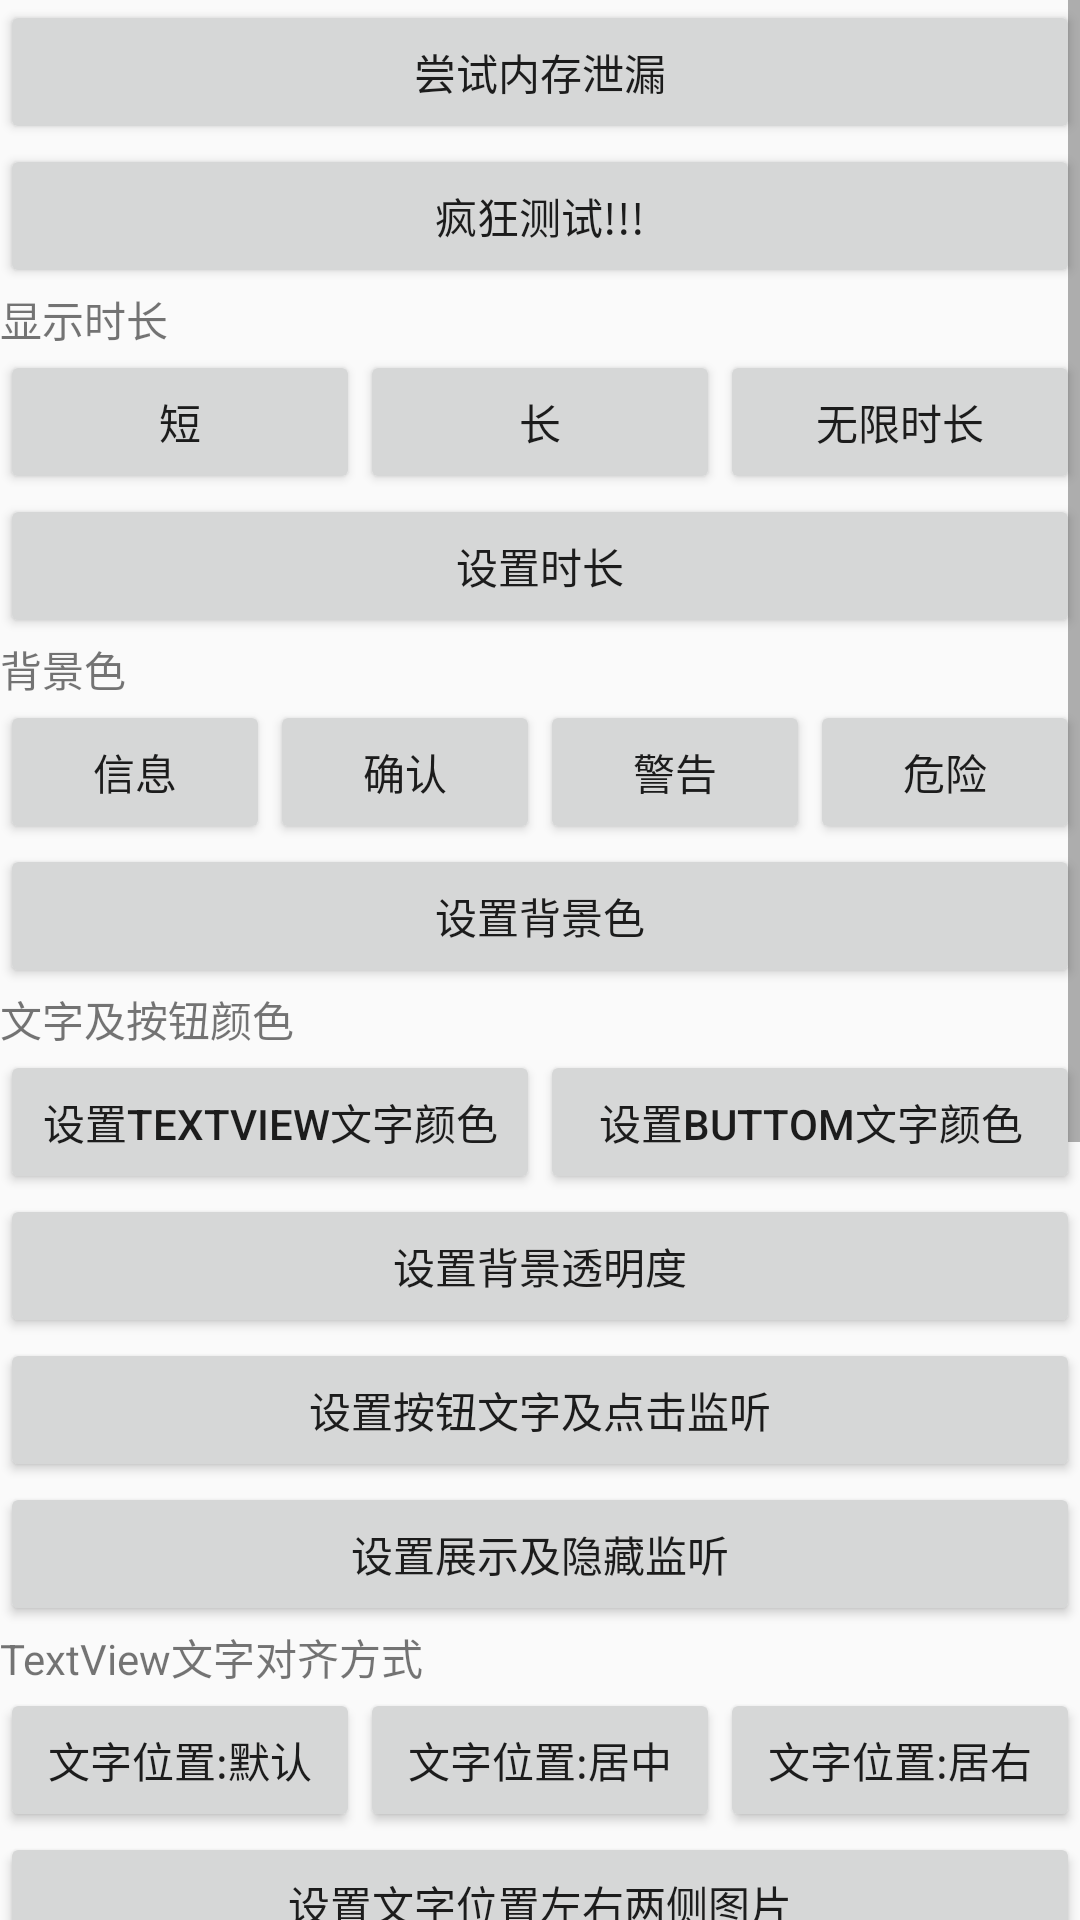

This screen was rendered from an Android layout file. Write that file and the resources it references.
<!-- AndroidManifest.xml: application theme AppTheme -->
<!-- res/layout/activity_test_snackbar_utils.xml -->
<?xml version="1.0" encoding="utf-8"?>
<ScrollView xmlns:android="http://schemas.android.com/apk/res/android"
    xmlns:tools="http://schemas.android.com/tools"
    android:id="@+id/activity_test_snackbar_utils"
    android:layout_width="match_parent"
    android:layout_height="match_parent"
    tools:context="com.jet.msnackbar.TestSnackbarUtilsActivity"
    android:fillViewport="true"
    >
    <LinearLayout
        android:layout_width="match_parent"
        android:layout_height="wrap_content"
        android:orientation="vertical"
        >
        <Button
            android:id="@+id/bt_memory"
            android:layout_width="match_parent"
            android:layout_height="wrap_content"
            android:text="@string/memoryleak"
            />

        <Button
            android:id="@+id/crazybutton"
            android:layout_width="match_parent"
            android:layout_height="wrap_content"
            android:text="@string/crazybutton"
            />

        <TextView
            android:layout_width="match_parent"
            android:layout_height="wrap_content"
            android:text="@string/duration"
            />
        <LinearLayout
            android:layout_width="match_parent"
            android:layout_height="wrap_content"
            android:orientation="horizontal"
            >
            <Button
                android:id="@+id/bt_short"
                android:layout_width="0dp"
                android:layout_height="wrap_content"
                android:layout_weight="1.0"
                android:text="@string/length_short"
                />
            <Button
                android:id="@+id/bt_long"
                android:layout_width="0dp"
                android:layout_height="wrap_content"
                android:layout_weight="1.0"
                android:text="@string/length_long"
                />
            <Button
                android:id="@+id/bt_indefinite"
                android:layout_width="0dp"
                android:layout_height="wrap_content"
                android:layout_weight="1.0"
                android:text="@string/length_indefinite"
                />
        </LinearLayout>
        <Button
            android:id="@+id/bt_length_custom"
            android:layout_width="match_parent"
            android:layout_height="wrap_content"
            android:text="@string/length_custom"
            />
        <TextView
            android:layout_width="match_parent"
            android:layout_height="wrap_content"
            android:text="@string/backgroundcolor"
            />
        <LinearLayout
            android:layout_width="match_parent"
            android:layout_height="wrap_content"
            android:orientation="horizontal"
            >
            <Button
                android:id="@+id/bt_info"
                android:layout_width="0dp"
                android:layout_height="wrap_content"
                android:layout_weight="1.0"
                android:text="@string/info"
                />
            <Button
                android:id="@+id/bt_confirm"
                android:layout_width="0dp"
                android:layout_height="wrap_content"
                android:layout_weight="1.0"
                android:text="@string/confirm"
                />
            <Button
                android:id="@+id/bt_warn"
                android:layout_width="0dp"
                android:layout_height="wrap_content"
                android:layout_weight="1.0"
                android:text="@string/warning"
                />
            <Button
                android:id="@+id/bt_danger"
                android:layout_width="0dp"
                android:layout_height="wrap_content"
                android:layout_weight="1.0"
                android:text="@string/danger"
                />
        </LinearLayout>
        <Button
            android:id="@+id/bt_back_custom"
            android:layout_width="match_parent"
            android:layout_height="wrap_content"
            android:text="@string/back_custom"
            />
        <TextView
            android:layout_width="match_parent"
            android:layout_height="wrap_content"
            android:text="@string/messageactioncolor"
            />
        <LinearLayout
            android:layout_width="match_parent"
            android:layout_height="wrap_content"
            android:orientation="horizontal"
            >
            <Button
                android:id="@+id/bt_color_message"
                android:layout_width="0dp"
                android:layout_height="wrap_content"
                android:layout_weight="1.0"
                android:text="@string/color_message"
                />
            <Button
                android:id="@+id/bt_color_action"
                android:layout_width="0dp"
                android:layout_height="wrap_content"
                android:layout_weight="1.0"
                android:text="@string/color_action"
                />
        </LinearLayout>
        <Button
            android:id="@+id/bt_back_alpha"
            android:layout_width="match_parent"
            android:layout_height="wrap_content"
            android:text="@string/alpha"
            />
        <Button
            android:id="@+id/bt_action"
            android:layout_width="match_parent"
            android:layout_height="wrap_content"
            android:text="@string/action"
            />
        <Button
            android:id="@+id/bt_callback"
            android:layout_width="match_parent"
            android:layout_height="wrap_content"
            android:text="@string/callback"
            />
        <TextView
            android:layout_width="match_parent"
            android:layout_height="wrap_content"
            android:text="@string/messageviewgravity"
            />
        <LinearLayout
            android:layout_width="match_parent"
            android:layout_height="wrap_content"
            android:orientation="horizontal"
            >
            <Button
                android:id="@+id/bt_message_gravity_default"
                android:layout_width="0dp"
                android:layout_height="wrap_content"
                android:layout_weight="1.0"
                android:text="@string/message_gravity_default"
                />
            <Button
                android:id="@+id/bt_message_gravity_center"
                android:layout_width="0dp"
                android:layout_height="wrap_content"
                android:layout_weight="1.0"
                android:text="@string/message_gravity_center"
                />
            <Button
                android:id="@+id/bt_message_gravity_right"
                android:layout_width="0dp"
                android:layout_height="wrap_content"
                android:layout_weight="1.0"
                android:text="@string/message_gravity_right"
                />
        </LinearLayout>
        <Button
            android:id="@+id/bt_message_leftright_drawable"
            android:layout_width="match_parent"
            android:layout_height="wrap_content"
            android:text="@string/message_leftright_drawable"
            />
        <Button
            android:id="@+id/bt_addview"
            android:layout_width="match_parent"
            android:layout_height="wrap_content"
            android:text="@string/addview"
            />
        <Button
            android:id="@+id/bt_radius"
            android:layout_width="match_parent"
            android:layout_height="wrap_content"
            android:text="@string/radius"
            />
        <Button
            android:id="@+id/bt_radius_stroke"
            android:layout_width="match_parent"
            android:layout_height="wrap_content"
            android:text="@string/radius_stroke"
            />
        <TextView
            android:layout_width="match_parent"
            android:layout_height="wrap_content"
            android:text="@string/snackbargravity"
            />
        <LinearLayout
            android:layout_width="match_parent"
            android:layout_height="wrap_content"
            android:orientation="horizontal">
            <Button
                android:id="@+id/bt_gravity_default"
                android:layout_width="0dp"
                android:layout_height="wrap_content"
                android:layout_weight="1.0"
                android:text="@string/snackbar_layout_gravity_default"
                />
            <Button
                android:id="@+id/bt_gravity_top"
                android:layout_width="0dp"
                android:layout_height="wrap_content"
                android:layout_weight="1.0"
                android:text="@string/snackbar_layout_gravity_top"
                />
            <Button
                android:id="@+id/bt_gravity_center"
                android:layout_width="0dp"
                android:layout_height="wrap_content"
                android:layout_weight="1.0"
                android:text="@string/snackbar_layout_gravity_center"
                />
        </LinearLayout>
        <Button
            android:id="@+id/bt_margins"
            android:layout_width="match_parent"
            android:layout_height="wrap_content"
            android:text="@string/margins"
            />
        <Button
            android:id="@+id/bt_above"
            android:layout_width="match_parent"
            android:layout_height="wrap_content"
            android:text="@string/above"
            />
        <Button
            android:id="@+id/bt_bellow"
            android:layout_width="match_parent"
            android:layout_height="wrap_content"
            android:text="@string/bellow"
            />
        <Button
            android:id="@+id/bt_multimethods"
            android:layout_width="match_parent"
            android:layout_height="wrap_content"
            android:text="@string/multimethods"
            />
    </LinearLayout>
</ScrollView>
<!-- resources referenced by this layout -->
<resources>
  <string name="above">设置Snackbar显示在指定View的上方</string>
  <string name="action">设置按钮文字及点击监听</string>
  <string name="addview">向Snackbar布局中添加View</string>
  <string name="alpha">设置背景透明度</string>
  <string name="back_custom">设置背景色</string>
  <string name="backgroundcolor">背景色</string>
  <string name="bellow">设置Snackbar显示在指定View的下方</string>
  <string name="callback">设置展示及隐藏监听</string>
  <string name="color_action">设置Buttom文字颜色</string>
  <string name="color_message">设置TextView文字颜色</string>
  <string name="confirm">确认</string>
  <string name="crazybutton">疯狂测试!!!</string>
  <string name="danger">危险</string>
  <string name="duration">显示时长</string>
  <string name="info">信息</string>
  <string name="length_custom">设置时长</string>
  <string name="length_indefinite">无限时长</string>
  <string name="length_long">长</string>
  <string name="length_short">短</string>
  <string name="margins">设置Snackbar布局的外边距</string>
  <string name="memoryleak">尝试内存泄漏</string>
  <string name="message_gravity_center">文字位置:居中</string>
  <string name="message_gravity_default">文字位置:默认</string>
  <string name="message_gravity_right">文字位置:居右</string>
  <string name="message_leftright_drawable">设置文字位置左右两侧图片</string>
  <string name="messageactioncolor">文字及按钮颜色</string>
  <string name="messageviewgravity">TextView文字对齐方式</string>
  <string name="multimethods">同时使用多种方法</string>
  <string name="radius">设置圆角半径值</string>
  <string name="radius_stroke">设置圆角半径值及边框</string>
  <string name="snackbar_layout_gravity_center">Snackbar位置:居中</string>
  <string name="snackbar_layout_gravity_default">Snackbar位置:默认</string>
  <string name="snackbar_layout_gravity_top">Snackbar位置:顶部</string>
  <string name="snackbargravity">Snackbar位置</string>
  <string name="warning">警告</string>
  <style name="AppTheme" parent="Theme.AppCompat.Light.NoActionBar">
          
          <item name="colorPrimary">@color/colorPrimary</item>
          <item name="colorPrimaryDark">@color/colorPrimaryDark</item>
          <item name="colorAccent">@color/colorAccent</item>
          
          <item name="android:windowFullscreen">true</item>
          <item name="windowActionBar">false</item>
          <item name="windowNoTitle">true</item>
      </style>
  <!-- not gathered from this repository: default colours our renderer supplied (Android Studio template values) -->
  <color name="colorPrimary">#FF6200EE</color>
  <color name="colorPrimaryDark">#FF3700B3</color>
  <color name="colorAccent">#FF03DAC5</color>
</resources>
